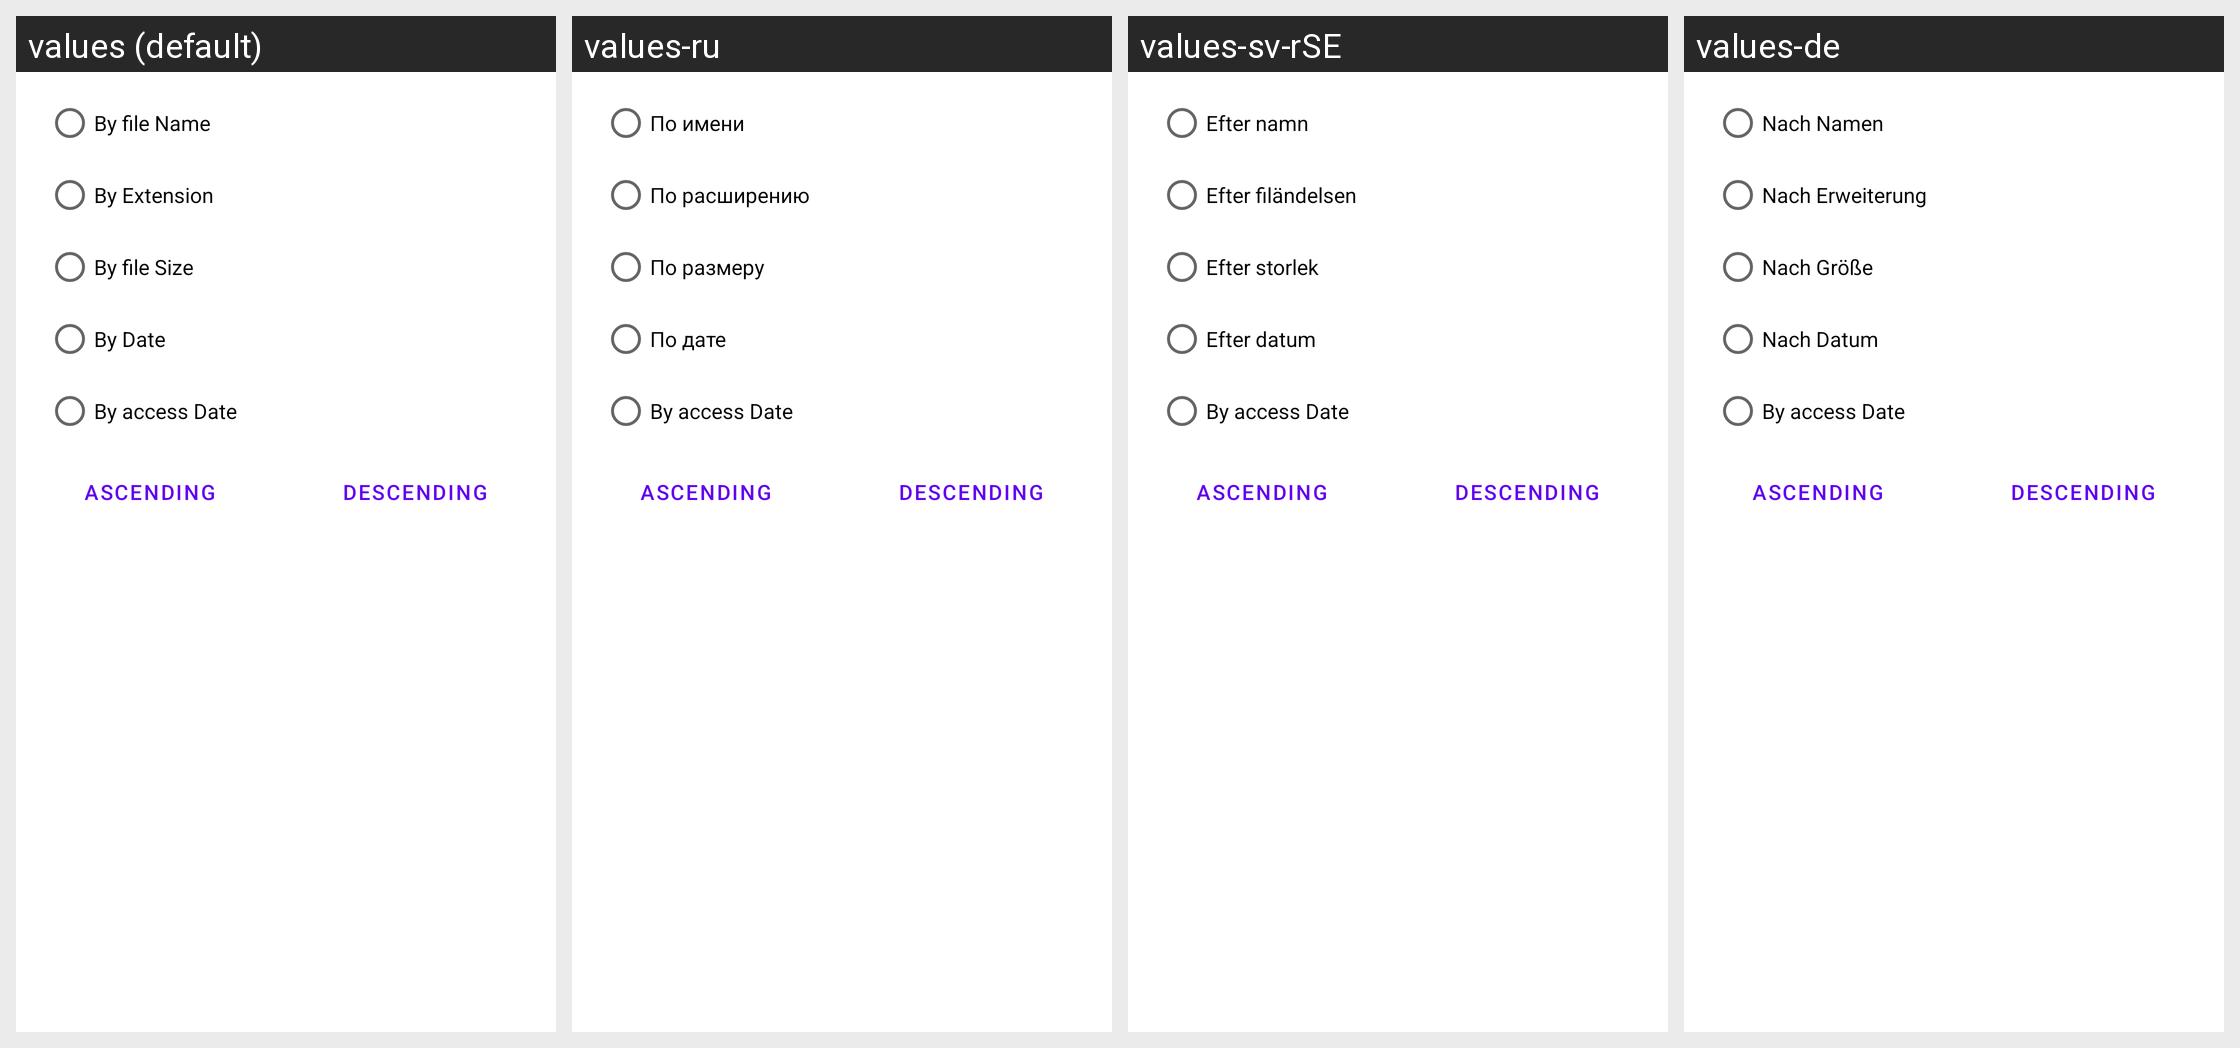

Locale-by-locale string values for the Android screen shown in this grid:
Android screen res/layout/sort_dlg.xml rendered under 4 locales, left to right: values (default), values-ru, values-sv-rSE, values-de. Device: Nexus 5 (rendered at 1080×1920; each locale shown at half size, 540×960, under a caption strip naming it); theme Theme.MaterialComponents.DayNight.NoActionBar.
Other locales in the repository, not shown: values-be, values-bg, values-cs-rCZ, values-da, values-el, values-en-rGB, values-es, values-fil, values-fr, values-hu, values-it, values-ja, values-ko-rKR, values-pl, values-pt-rPT, values-sl, values-sr-rRS, values-tr, values-uk, values-zh-rCN, values-zh-rTW.
Strings drawn on this screen, with the default value and each locale's value (text and hints the layout hard-codes, and strings that could not be matched under every locale, appear in the picture but are not listed):

sort_by_name
  values: By file Name
  values-ru: По имени
  values-sv-rSE: Efter namn
  values-de: Nach Namen

sort_by_ext
  values: By Extension
  values-ru: По расширению
  values-sv-rSE: Efter filändelsen
  values-de: Nach Erweiterung

sort_by_size
  values: By file Size
  values-ru: По размеру
  values-sv-rSE: Efter storlek
  values-de: Nach Größe

sort_by_date
  values: By Date
  values-ru: По дате
  values-sv-rSE: Efter datum
  values-de: Nach Datum

sort_by_adate
  values: By access Date
  values-ru: By access Date  [not translated; the default value is used]
  values-sv-rSE: By access Date  [not translated; the default value is used]
  values-de: By access Date  [not translated; the default value is used]

sort_asc
  values: Ascending
  values-ru: Ascending  [not translated; the default value is used]
  values-sv-rSE: Ascending  [not translated; the default value is used]
  values-de: Ascending  [not translated; the default value is used]

sort_desc
  values: Descending
  values-ru: Descending  [not translated; the default value is used]
  values-sv-rSE: Descending  [not translated; the default value is used]
  values-de: Descending  [not translated; the default value is used]
